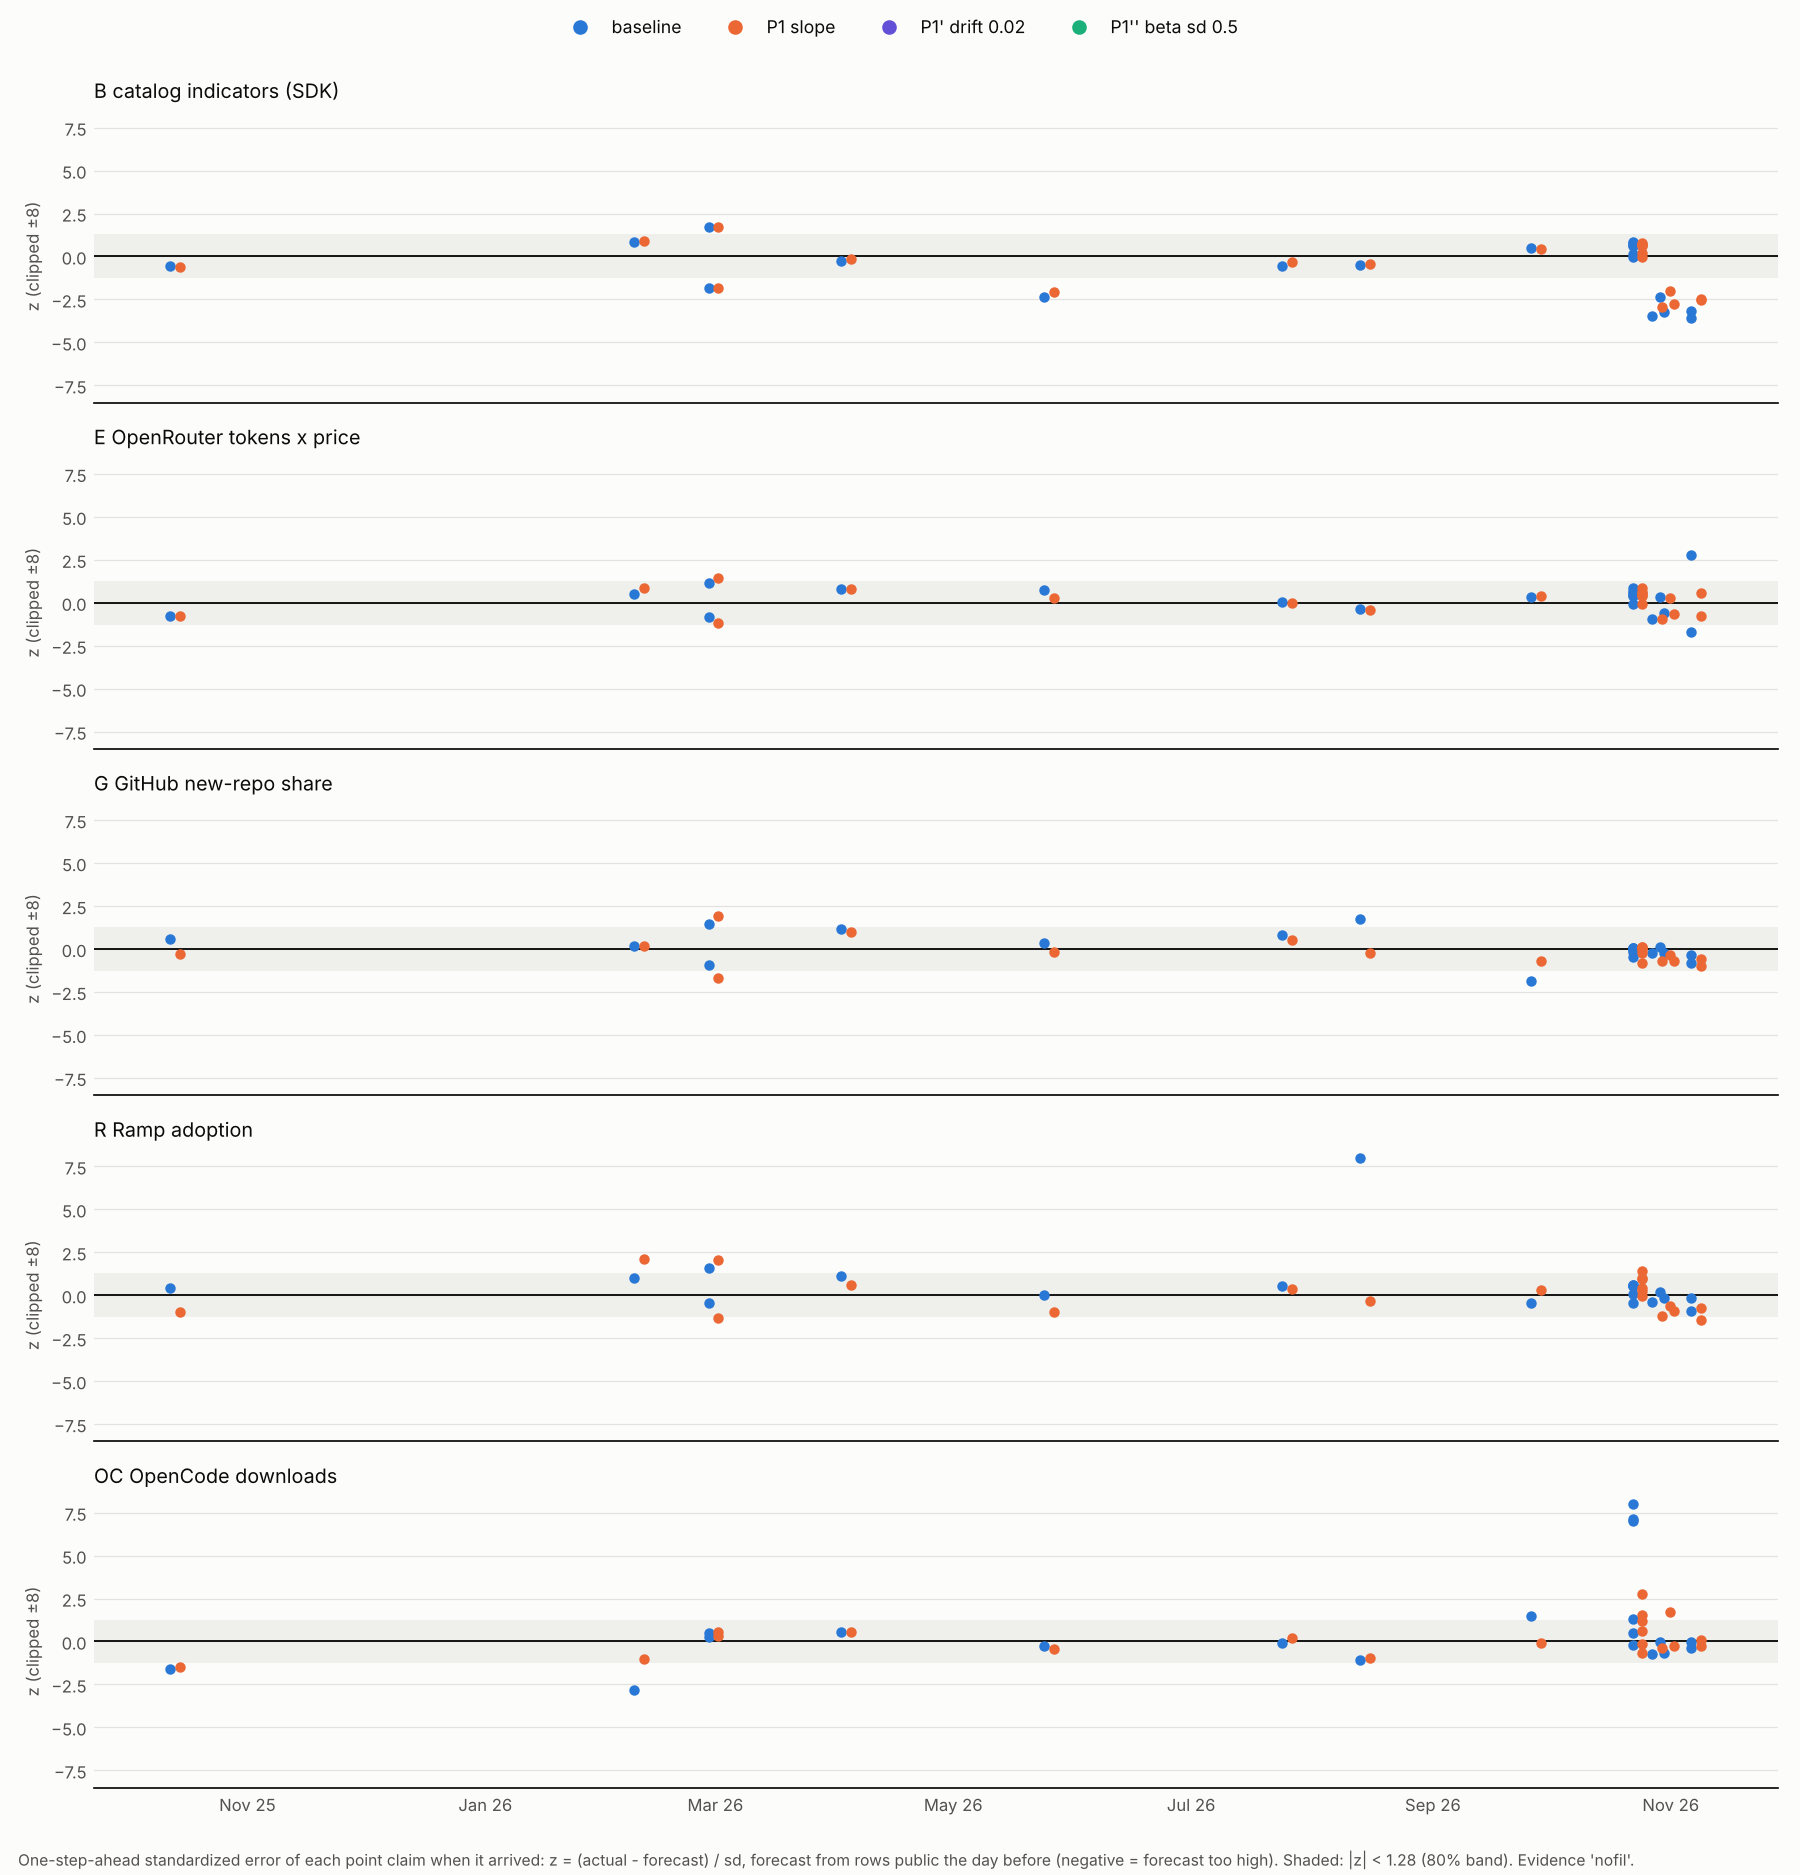

Data behind this chart, as committed beside it:
model, variant, evidence, n, mean_z, share_z_neg, mean_log_err, acf1_z, acf1_z_pearson, ljung_box_q3, ljung_box_p3, signs, n_runs, mean_z_before_2026_05, mean_z_from_2026_05, mean_log_err_from_2026_05, n_from_2026_05
B, P1, nofil, 20, -0.6102, 0.6, -0.1167, 0.3963, 0.417, 8, 0.04601, -+-+----++++++------, 7, 0.002608, -0.8145, -0.1591, 15
B, baseline, nofil, 20, -0.7893, 0.6, -0.1329, 0.4807, 0.522, 10.22, 0.01676, -+-+----++++++------, 7, -0.007702, -1.05, -0.1797, 15
E, P1, nofil, 20, 0.1346, 0.4, -0.008746, -0.2548, -0.285, 5.555, 0.1354, -+-+++--++++++--+-+-, 11, 0.2259, 0.1041, -0.02125, 15
E, baseline, nofil, 20, 0.2212, 0.35, 0.001878, -0.4216, -0.5016, 7.794, 0.05047, -+-++++-++++++--+-+-, 11, 0.1714, 0.2379, -0.003106, 15
G, P1, nofil, 20, -0.1789, 0.65, -0.03774, -0.06477, -0.06551, 0.782, 0.8538, -+-++-+---++--+-----, 11, 0.2112, -0.309, -0.06111, 15
G, baseline, nofil, 20, 0.06913, 0.45, 0.02976, -0.0198, -0.0193, 1.62, 0.655, ++-+++++--++--+-+---, 10, 0.4877, -0.07041, 0.01128, 15
OC, P1, nofil, 20, 0.1901, 0.5, -0.09933, 0.3037, 0.3292, 7.852, 0.04916, --+++-+--++++---+-+-, 11, -0.2177, 0.3261, -0.08077, 15
OC, baseline, nofil, 20, 1.211, 0.55, -0.05741, 0.6437, 0.6564, 10.48, 0.01487, --+++---++++++------, 5, -0.628, 1.824, -0.02037, 15
R, P1, nofil, 20, 0.04619, 0.5, -0.01356, -0.02394, -0.0269, 3.334, 0.3429, -+-++-+-++++++------, 9, 0.4899, -0.1017, -0.03679, 15
R, baseline, nofil, 20, 0.6892, 0.35, 0.1305, -0.07232, -0.07283, 0.7839, 0.8533, ++-+++++--+++++-+---, 8, 0.7245, 0.6774, 0.108, 15
